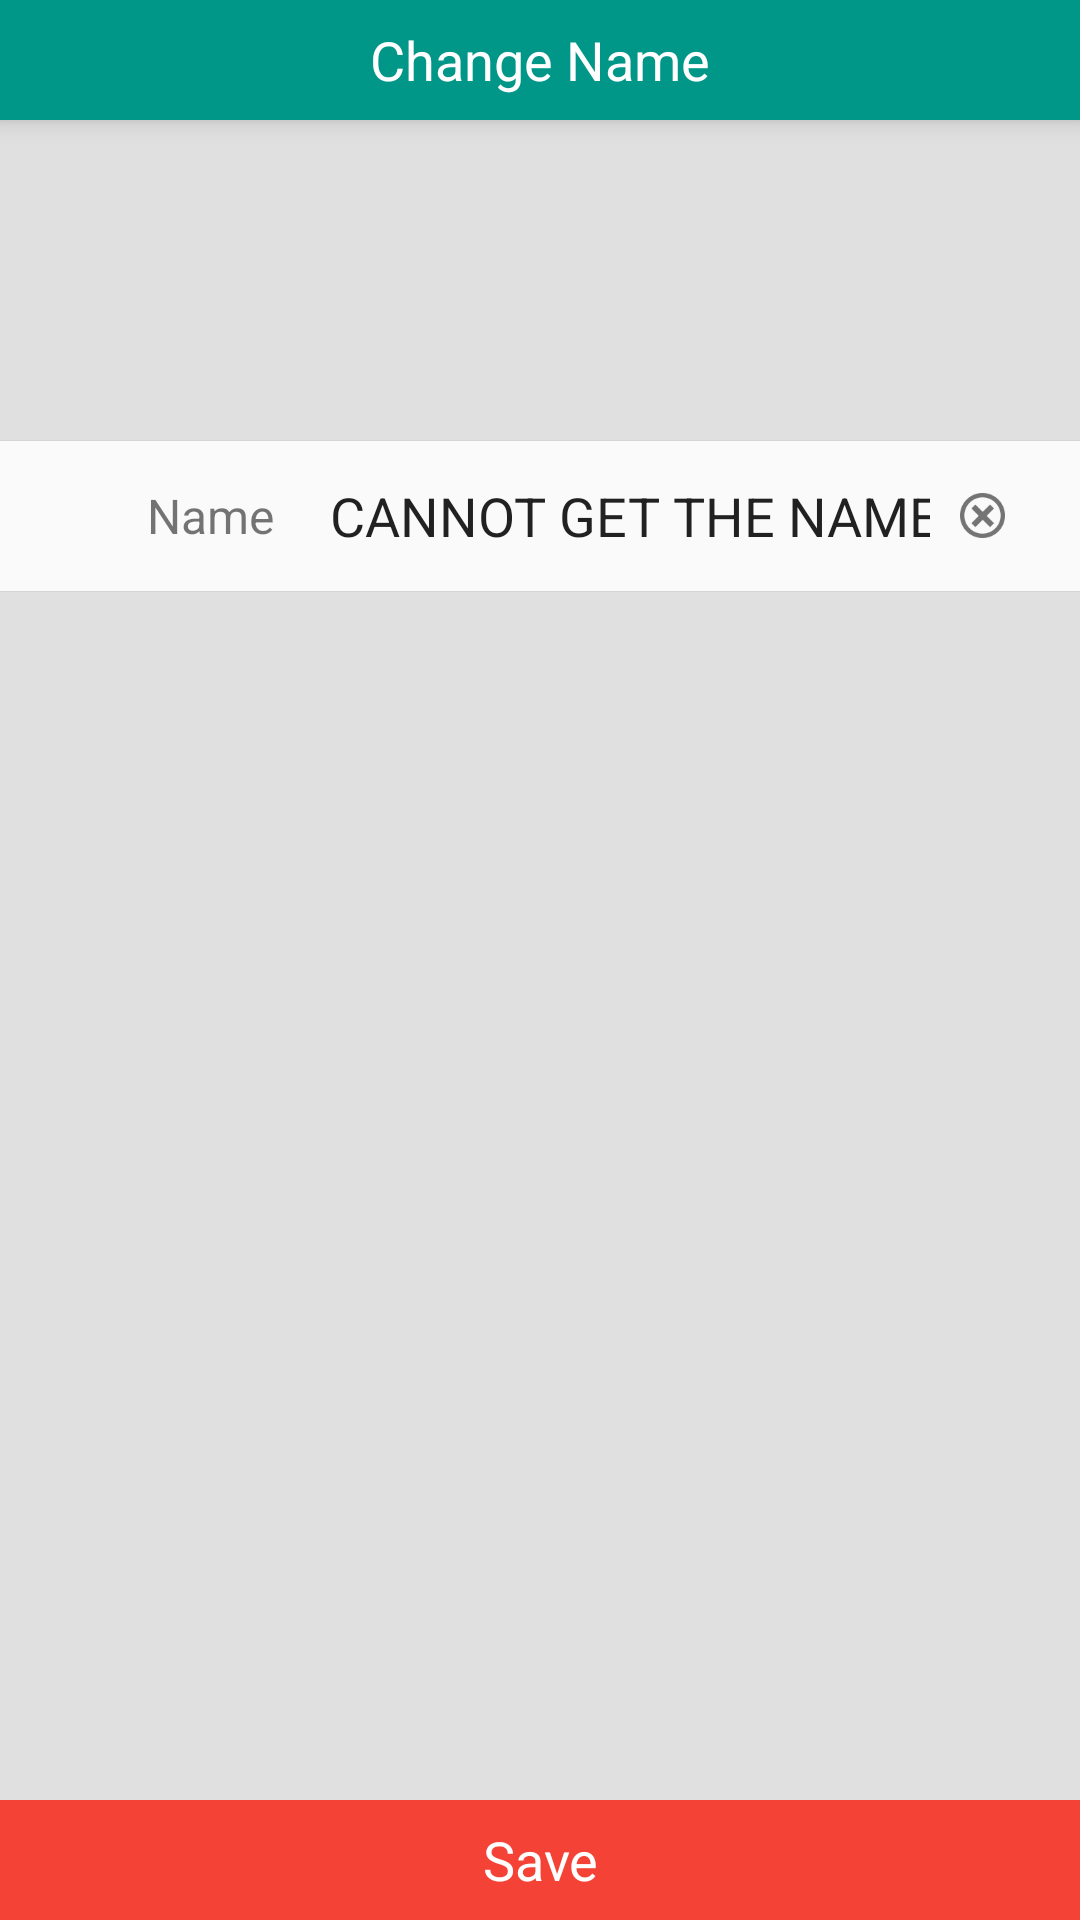

Reconstruct the res/layout file that produces this screen, plus the resources it refers to.
<!-- AndroidManifest.xml: application theme AppTheme -->
<!-- res/layout/activity_name.xml -->
<?xml version="1.0" encoding="utf-8"?>
<LinearLayout xmlns:android="http://schemas.android.com/apk/res/android"
    android:orientation="vertical" android:layout_width="match_parent"
    android:layout_height="match_parent">
    <RelativeLayout
        android:layout_width="match_parent"
        android:layout_height="40dp"
        android:background="#009688"
        android:elevation="5dp"
        android:orientation="horizontal">
        <FrameLayout
            android:layout_width="100dp"
            android:layout_height="30dp"
            android:id="@+id/name_back"
            android:layout_centerVertical="true"
            android:layout_alignParentLeft="true">
            <FrameLayout
                android:layout_width="30dp"
                android:layout_height="30dp"
                android:layout_marginLeft="5dp"
                android:layout_centerVertical="true"
                android:layout_alignParentLeft="true"
                android:background="@drawable/ic_navigate_before_white_24dp"

                >

            </FrameLayout>
        </FrameLayout>
        <FrameLayout
            android:layout_width="match_parent"
            android:layout_height="match_parent"
            >
            <TextView
                android:textStyle="normal"
                android:layout_width="match_parent"
                android:layout_height="match_parent"
                android:gravity="center"
                android:text="Change Name"
                android:textSize="18dp"
                android:textColor="#FFFFFF"
                />

        </FrameLayout>
        <FrameLayout
            android:layout_width="40dp"
            android:layout_height="40dp"
            android:layout_marginRight="5dp"
            android:layout_centerVertical="true"
            android:layout_alignParentRight="true"
            android:layout_alignParentEnd="true">
        </FrameLayout>
        


    </RelativeLayout>
    <LinearLayout
        android:layout_width="match_parent"
        android:orientation="vertical"
        android:layout_height="match_parent">
        <LinearLayout
            android:layout_width="match_parent"
            android:layout_height="match_parent"
            android:background="#E0E0E0"
            android:layout_weight="5">
            
        </LinearLayout>
        <LinearLayout
            android:layout_width="match_parent"
            android:layout_height="1px"
            android:background="#D4D4D4">

        </LinearLayout>
        <LinearLayout
            android:layout_width="match_parent"
            android:orientation="horizontal"
            android:layout_height="50dp">
            <TextView
                android:layout_width="60dp"
                android:layout_marginLeft="40dp"
                android:text="Name"
                android:textSize="16dp"
                android:gravity="center"
                android:layout_height="match_parent" />
            <EditText
                android:id="@+id/name_setting"
                android:layout_width="match_parent"
                android:layout_weight="1"
                android:singleLine="true"
                android:hint="Input your name"
                android:text="CANNOT GET THE NAME"
                android:textSize="18dp"
                android:background="@null"
                android:paddingLeft="10dp"
                android:layout_height="match_parent" />
            <LinearLayout
                android:id="@+id/clear_name"
                android:layout_width="50dp"
                android:layout_height="match_parent">
                <ImageView
                    android:layout_width="15dp"
                    android:layout_height="15dp"
                    android:layout_marginLeft="10dp"
                    android:layout_gravity="center"
                    android:background="@drawable/icon_delete_name"/>
            </LinearLayout>
        </LinearLayout>
        <LinearLayout
            android:layout_width="match_parent"
            android:layout_height="1px"
            android:background="#D4D4D4">

        </LinearLayout>
        <LinearLayout
            android:layout_width="match_parent"
            android:background="#E0E0E0"
            android:layout_height="match_parent"
            android:layout_gravity="bottom"
            android:layout_weight="2">
            <LinearLayout
                android:layout_width="match_parent"
                android:layout_height="40dp">

            </LinearLayout>
        </LinearLayout>
        <LinearLayout
            android:layout_width="match_parent"
            android:layout_height="40dp"
            android:elevation="5dp">
            <TextView
                android:id="@+id/save_name"
                android:layout_width="match_parent"
                android:layout_height="match_parent"
                android:gravity="center"
                android:background="@drawable/ic_confirm"
                android:textColor="#FFFFFF"
                android:textStyle="normal"
                android:text="Save"
                android:textSize="18dp"/>
        </LinearLayout>
    </LinearLayout>
</LinearLayout>
<!-- resources referenced by this layout -->
<resources>
  <!-- drawable ic_confirm (drawable) -->
  <?xml version="1.0" encoding="utf-8"?>
  <inset android:insetTop="-1px" xmlns:android="http://schemas.android.com/apk/res/android">
      <selector xmlns:android="http://schemas.android.com/apk/res/android" >
          <item
              android:state_pressed="true">
              <shape
                  android:shape="rectangle">
                  <solid
                      android:color = "#C62828"/>
              </shape>
  
          </item>
          <item
              android:state_focused="true">
              <shape
                  android:shape="rectangle">
                  <solid
                      android:color = "#C62828"/>
              </shape>
  
          </item>
          <item>
              <shape
                  android:shape="rectangle">
                  <solid
                      android:color = "#F44336"/>
              </shape>
  
          </item>
      </selector>
  </inset>
  <!-- drawable icon_delete_name: png bitmap (drawable, 1290 bytes) -->
  <style name="AppTheme" parent="Theme.AppCompat.Light.DarkActionBar">
          <item name="colorControlHighlight">#4DD0E1</item>
          <item name="colorPrimary">#00695C</item>
          <item name="colorPrimaryDark">#00695C</item>
          
      </style>
</resources>
